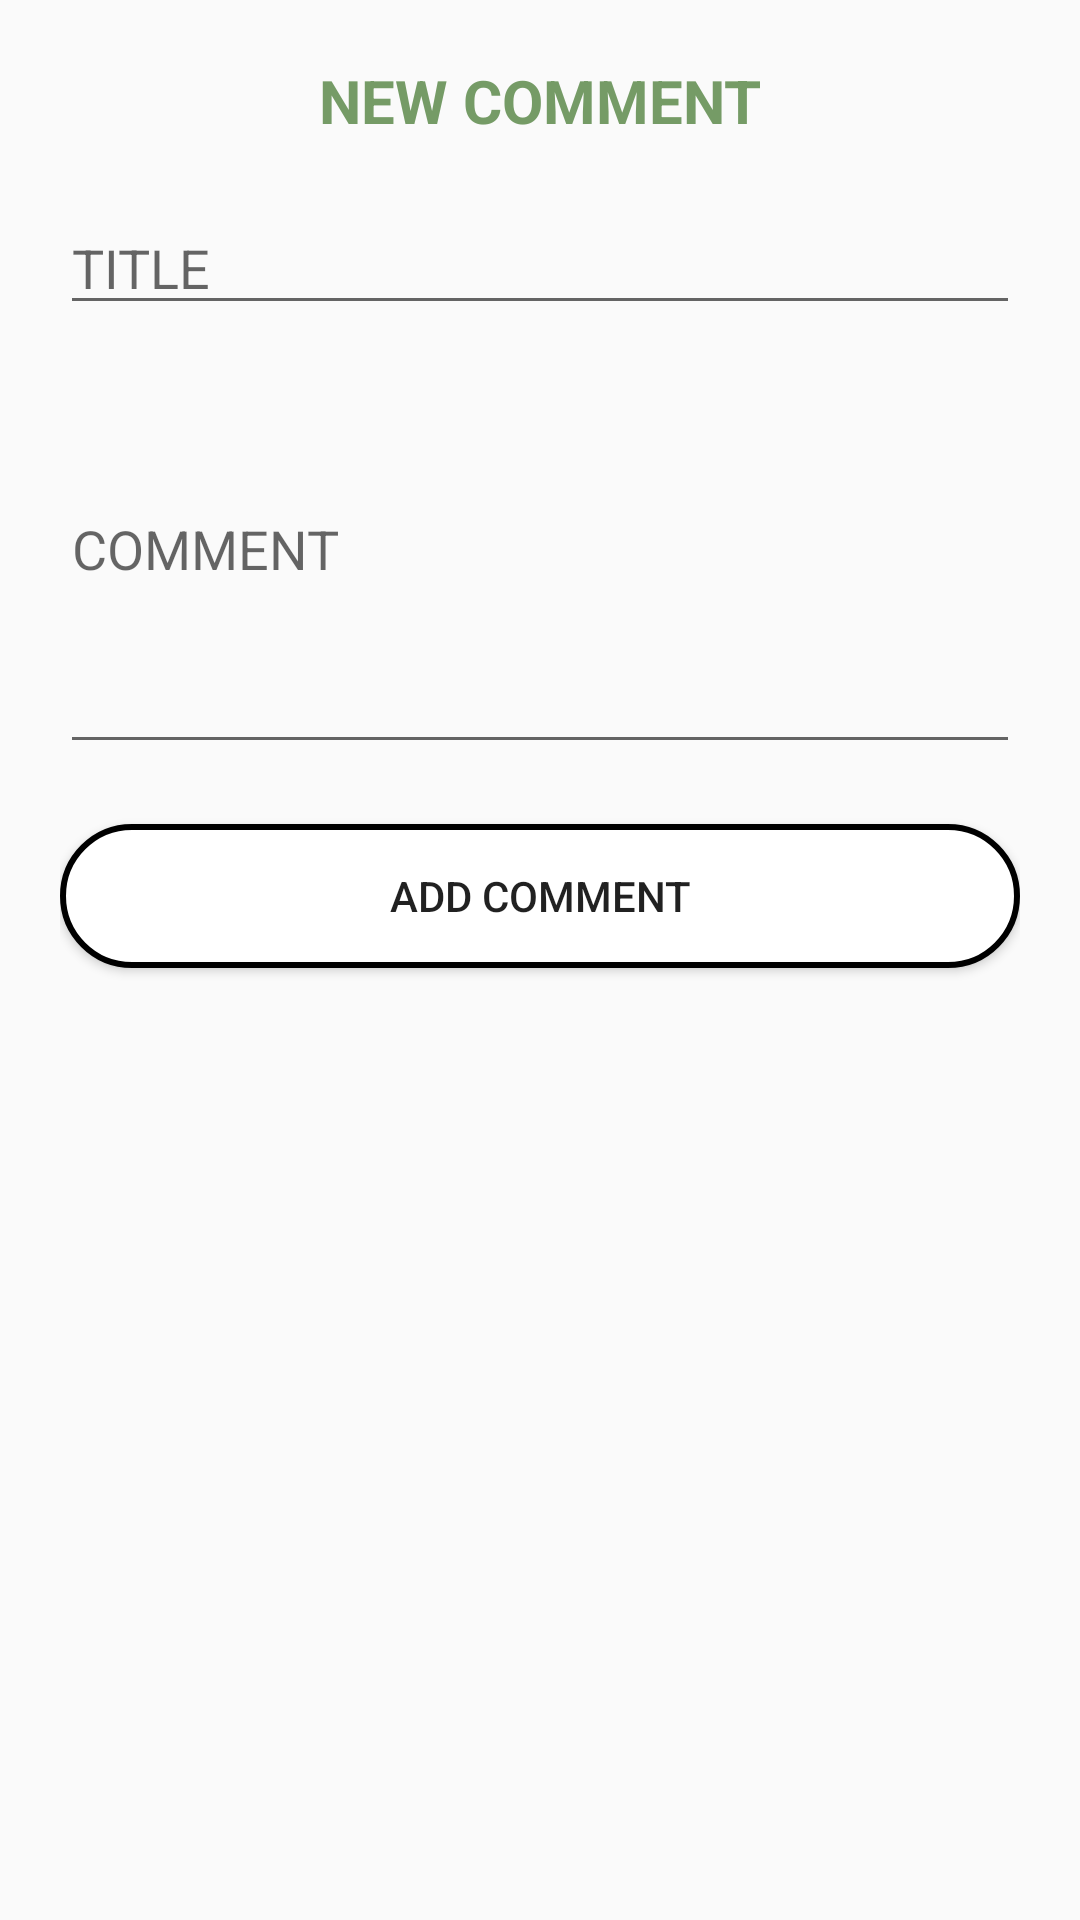

Produce the Android XML layout that renders to this screen, including the resource entries it uses.
<!-- AndroidManifest.xml: application theme AppTheme -->
<!-- res/layout/activity_comment.xml -->
<?xml version="1.0" encoding="utf-8"?>
<android.support.constraint.ConstraintLayout xmlns:android="http://schemas.android.com/apk/res/android"
    xmlns:app="http://schemas.android.com/apk/res-auto"
    xmlns:tools="http://schemas.android.com/tools"
    android:layout_width="match_parent"
    android:layout_height="match_parent"
    tools:context="com.example.k11.footballplus.Views.CommentActivity">

    <LinearLayout
        android:layout_width="match_parent"
        android:layout_height="match_parent"
        android:orientation="vertical"
        android:padding="20dp">

        <TextView
            android:layout_width="match_parent"
            android:layout_height="wrap_content"
            android:text="NEW COMMENT"
            android:textSize="20sp"
            android:textStyle="bold"
            android:textAlignment="center"
            android:textColor="@color/colorAccent"
            android:layout_marginBottom="20dp"/>

        <EditText
            android:id="@+id/edtTitleActivityComment"
            android:layout_width="match_parent"
            android:layout_height="wrap_content"
            android:hint="@string/titleComment"/>
        <EditText
            android:id="@+id/edtDecriptionActivityComment"
            android:layout_width="match_parent"
            android:layout_height="wrap_content"
            android:hint="@string/Comment"
            android:inputType="textMultiLine"
            android:scrollbars="vertical"
            android:overScrollMode="always"
            android:scrollbarStyle="insideInset"
            android:lines="6"
            android:scrollHorizontally="false"/>

        <Button
            android:id="@+id/btnAddCommentActivityComment"
            android:layout_width="match_parent"
            android:layout_height="wrap_content"
            android:text="@string/addComment"
            android:layout_marginTop="20dp"
            android:background="@drawable/border_button_my_profile"
   />

    </LinearLayout>

</android.support.constraint.ConstraintLayout>
<!-- resources referenced by this layout -->
<resources>
  <color name="colorAccent">#759b66</color>
  <!-- drawable border_button_my_profile (drawable) -->
  <?xml version="1.0" encoding="utf-8"?>
  <selector xmlns:android="http://schemas.android.com/apk/res/android">
      <item>
          <shape>
              
              <solid android:color="@android:color/white"/>
  
              
              <stroke
                  android:color="@android:color/black"
                  android:width="2dp"/>
  
              
              <corners android:radius="100dp"/>
  
              <padding android:left="6dp"
                  android:right="6dp"
                  android:top="6dp"
                  android:bottom="6dp"/>
          </shape>
      </item>
  </selector>
  <string name="Comment">COMMENT</string>
  <string name="addComment">ADD COMMENT</string>
  <string name="titleComment">TITLE</string>
  <style name="AppTheme" parent="Theme.AppCompat.Light.DarkActionBar">
          
          <item name="colorPrimary">@color/colorPrimary</item>
          <item name="colorPrimaryDark">@color/colorPrimaryDark</item>
          <item name="colorAccent">@color/colorAccent</item>
      </style>
  <color name="colorPrimary">#486d3b</color>
  <color name="colorPrimaryDark">#1d4213</color>
</resources>
